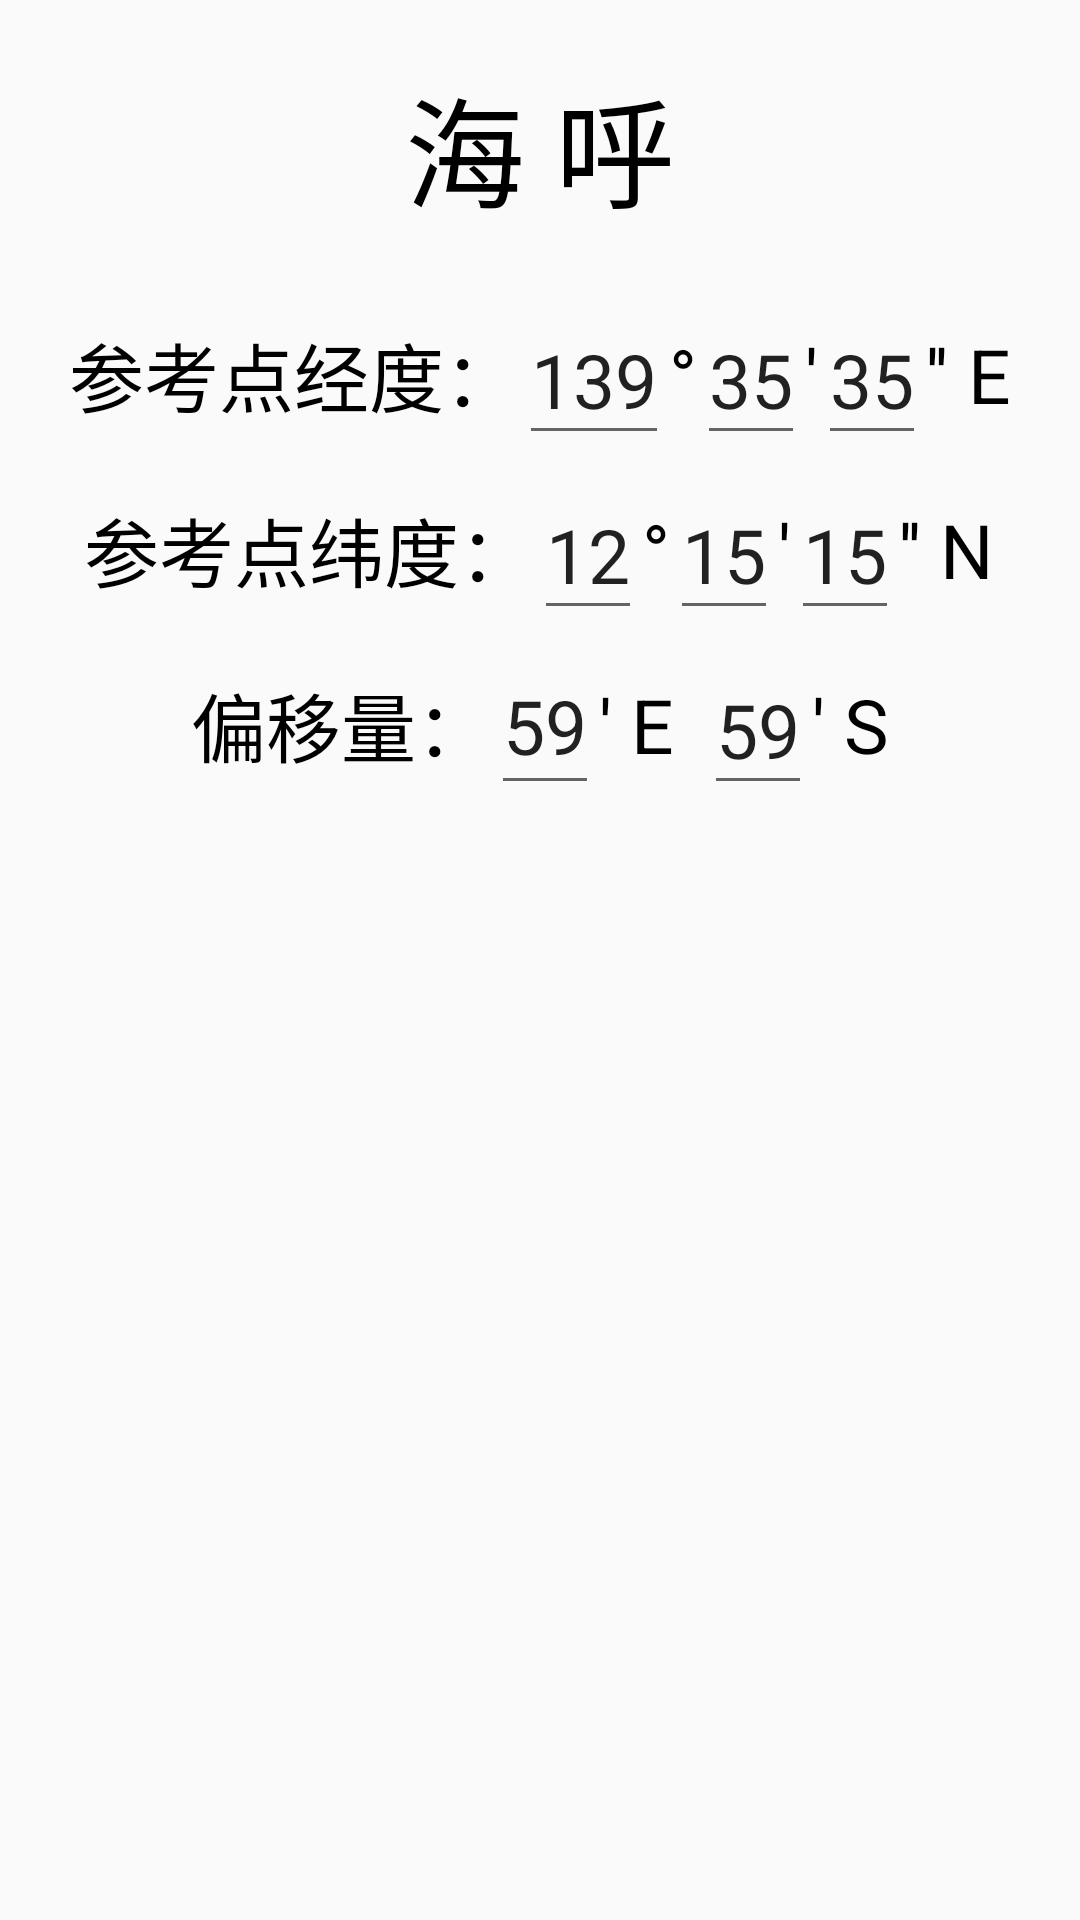

Write the Android layout XML for this screen, with the resource values it uses.
<!-- AndroidManifest.xml: application theme AppTheme -->
<!-- res/layout/dialog_haihu_send.xml -->
<?xml version="1.0" encoding="utf-8"?>
<LinearLayout xmlns:android="http://schemas.android.com/apk/res/android"
    android:layout_width="match_parent"
    android:layout_height="match_parent"
    android:orientation="vertical">
    <TextView
        android:layout_marginTop="20dp"
        android:layout_width="wrap_content"
        android:layout_height="wrap_content"
        android:gravity="center"
        android:text="海 呼"
        android:layout_gravity="center"
        android:textSize="40dp"
        android:textColor="@color/black"
        />
    <LinearLayout
        android:layout_width="fill_parent"
        android:layout_height="wrap_content"
        android:gravity="center"
        android:layout_marginTop="20dp"
        android:orientation="horizontal">
        <TextView
            android:layout_width="wrap_content"
            android:layout_height="wrap_content"
            android:text="参考点经度："
            android:textColor="#000000"
            android:textSize="25dp" />
        <EditText
            android:id="@+id/cankaojingdudu"
            android:layout_width="wrap_content"
            android:layout_height="wrap_content"
            android:hint="度"
            android:maxLength="3"
            android:textSize="25dp"
            android:text="139" />
        <TextView
            android:layout_width="wrap_content"
            android:layout_height="wrap_content"
            android:text="°"
            android:textColor="#000000"
            android:textSize="25dp" />
        <EditText
            android:id="@+id/cankaojingdufen"
            android:layout_width="wrap_content"
            android:layout_height="wrap_content"
            android:hint="分"
            android:maxLength="2"
            android:textSize="25dp"
            android:text="35" />
        <TextView
            android:layout_width="wrap_content"
            android:layout_height="wrap_content"
            android:text="'"
            android:textColor="#000000"
            android:textSize="25dp"/>
        <EditText
            android:id="@+id/cankaojingdumiao"
            android:layout_width="wrap_content"
            android:layout_height="wrap_content"
            android:hint="秒"
            android:maxLength="2"
            android:textSize="25dp"
            android:text="35" />
        <TextView
            android:layout_width="wrap_content"
            android:layout_height="wrap_content"
            android:text="''"
            android:textColor="#000000"
            android:textSize="25dp" />
        <TextView
            android:layout_width="wrap_content"
            android:layout_height="wrap_content"
            android:text= " E"
            android:textColor="#000000"
            android:textSize="25dp" />
    </LinearLayout>
    <LinearLayout
        android:layout_width="fill_parent"
        android:layout_height="wrap_content"
        android:layout_margin="5.0dip"
        android:gravity="center"
        android:orientation="horizontal">
        <TextView
            android:layout_width="wrap_content"
            android:layout_height="wrap_content"
            android:text="参考点纬度："
            android:textColor="#000000"

            android:textSize="25dp" />
        <EditText
            android:id="@+id/cankaoweidudu"
            android:layout_width="wrap_content"
            android:layout_height="wrap_content"
            android:hint="度"
            android:maxLength="3"
            android:textSize="25dp"
            android:text="12" />
        <TextView
            android:layout_width="wrap_content"
            android:layout_height="wrap_content"
            android:text="°"
            android:textColor="#000000"
            android:textSize="25dp" />
        <EditText
            android:id="@+id/cankaoweidufen"
            android:layout_width="wrap_content"
            android:layout_height="wrap_content"
            android:hint="分"
            android:maxLength="2"
            android:textSize="25dp"
            android:text="15" />
        <TextView
            android:layout_width="wrap_content"
            android:layout_height="wrap_content"
            android:text="'"
            android:textColor="#000000"
            android:textSize="25dp" />
        <EditText
            android:id="@+id/cankaoweidumiao"
            android:layout_width="wrap_content"
            android:layout_height="wrap_content"
            android:hint="秒"
            android:maxLength="2"
            android:textSize="25dp"
            android:text="15" />
        <TextView
            android:layout_width="wrap_content"
            android:layout_height="wrap_content"
            android:text="'' N"
            android:textColor="#000000"
            android:textSize="25dp" />
    </LinearLayout>
    <LinearLayout
        android:layout_width="fill_parent"
        android:layout_height="wrap_content"
        android:gravity="center"
        android:orientation="horizontal">
        <TextView
            android:layout_width="wrap_content"
            android:layout_height="wrap_content"
            android:text="偏移量："
            android:textColor="#000000"
            android:textSize="25dp" />
    <EditText
        android:id="@+id/jingdufen"
        android:layout_width="wrap_content"
        android:layout_height="wrap_content"
        android:hint="分"
        android:maxLength="2"
        android:textAlignment="center"
        android:text="59"
        android:textSize="25dp"
        android:gravity="center_horizontal" />
        <TextView
            android:layout_width="wrap_content"
            android:layout_height="wrap_content"
            android:text="' E"
            android:textColor="#000000"
            android:textSize="25dp" />
    <EditText
        android:id="@+id/weidufen"
        android:layout_width="wrap_content"
        android:layout_height="wrap_content"
        android:layout_marginLeft="10sp"
        android:hint="秒"
        android:maxLength="2"
        android:textSize="25dp"
        android:text="59" />
        <TextView
            android:layout_width="wrap_content"
            android:layout_height="wrap_content"
            android:text="' S"
            android:textColor="#000000"
            android:textSize="25dp"/>
    </LinearLayout>

    <TextView
        android:id="@+id/haihuhujiao"
        android:layout_width="match_parent"
        android:layout_height="wrap_content"
        android:layout_below="@id/weidu"
        android:layout_marginTop="20dp"
        android:gravity="center"
        android:text=""
        android:textSize="25dp" />



</LinearLayout>
<!-- resources referenced by this layout -->
<resources>
  <color name="black">#000000</color>
  <style name="AppTheme" parent="Theme.AppCompat.Light.NoActionBar">
          
          <item name="colorPrimary">@color/colorBlack</item>
          <item name="colorPrimaryDark">@color/colorBlack</item>
          <item name="colorAccent">@color/colorAccent</item>
      </style>
  <color name="colorBlack">#000000</color>
  <color name="colorAccent">#FF4081</color>
</resources>
